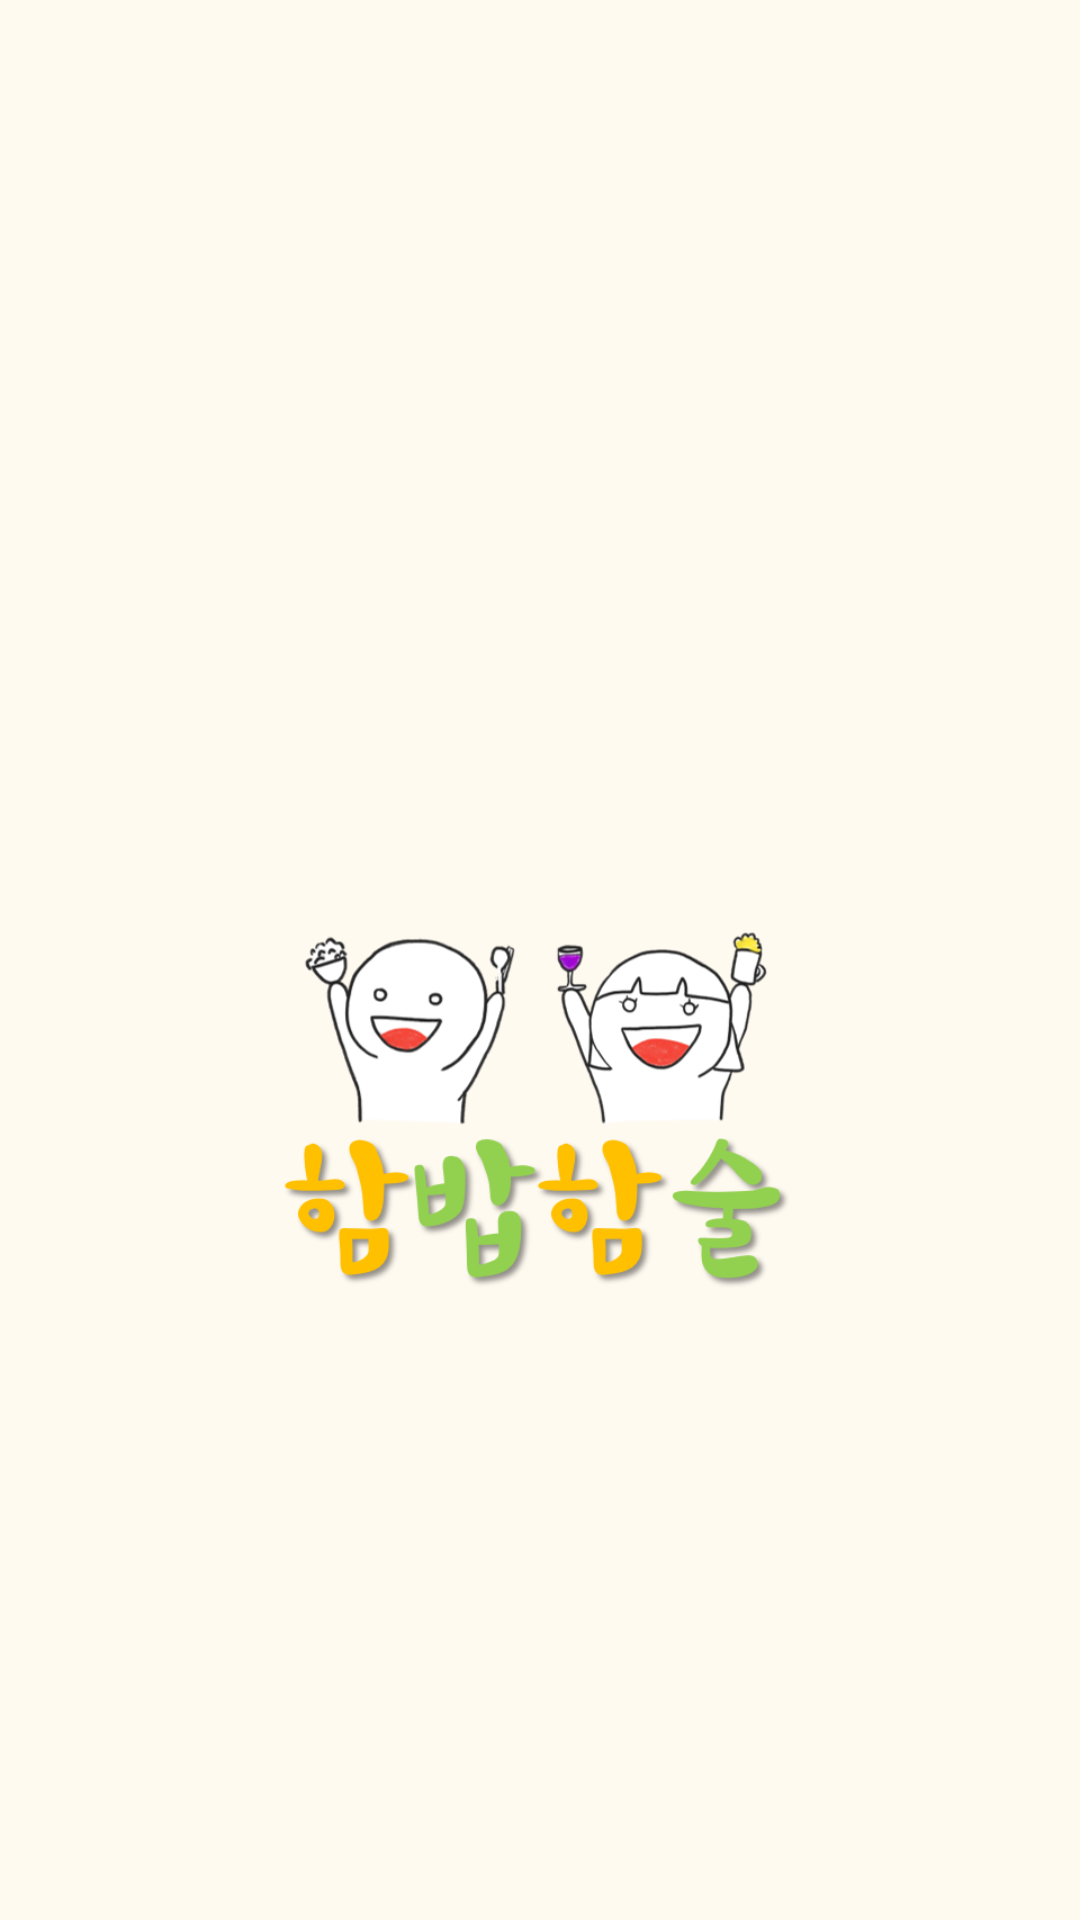

Produce the Android XML layout that renders to this screen, including the resource entries it uses.
<!-- AndroidManifest.xml: application theme AppTheme -->
<!-- res/layout/activity_main.xml -->
<?xml version="1.0" encoding="utf-8"?>
<LinearLayout xmlns:android="http://schemas.android.com/apk/res/android"
    android:layout_width="match_parent"
    android:layout_height="match_parent"
    android:orientation="vertical"
    android:background="@color/colorShallowYellow">

    <ImageView
        android:layout_width="240dp"
        android:layout_height="150dp"
        android:layout_marginTop="310dp"
        android:layout_gravity="center"
        android:src="@drawable/loading_screen2"/>

</LinearLayout>
<!-- resources referenced by this layout -->
<resources>
  <color name="colorShallowYellow">#fffaf0</color>
  <!-- drawable loading_screen2: png bitmap (drawable, 71050 bytes) -->
  <style name="AppTheme" parent="Theme.AppCompat.Light.DarkActionBar">
          
          <item name="colorPrimary">@color/colorDeepBeige</item>
          <item name="colorPrimaryDark">#8b8989</item>
          <item name="colorAccent">@color/colorAccent</item>
      </style>
  <color name="colorDeepBeige">#FBB485</color>
  <color name="colorAccent">#D81B60</color>
</resources>
